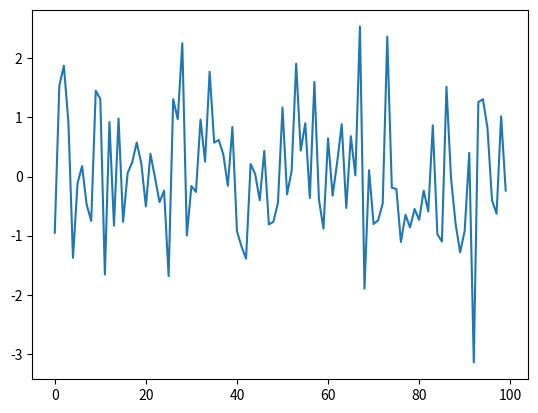

Here is the Python script that generated this plot:
import numpy as np
import matplotlib.pyplot as plt

x = np.random.randn(100)
plt.plot(x)
plt.show()
